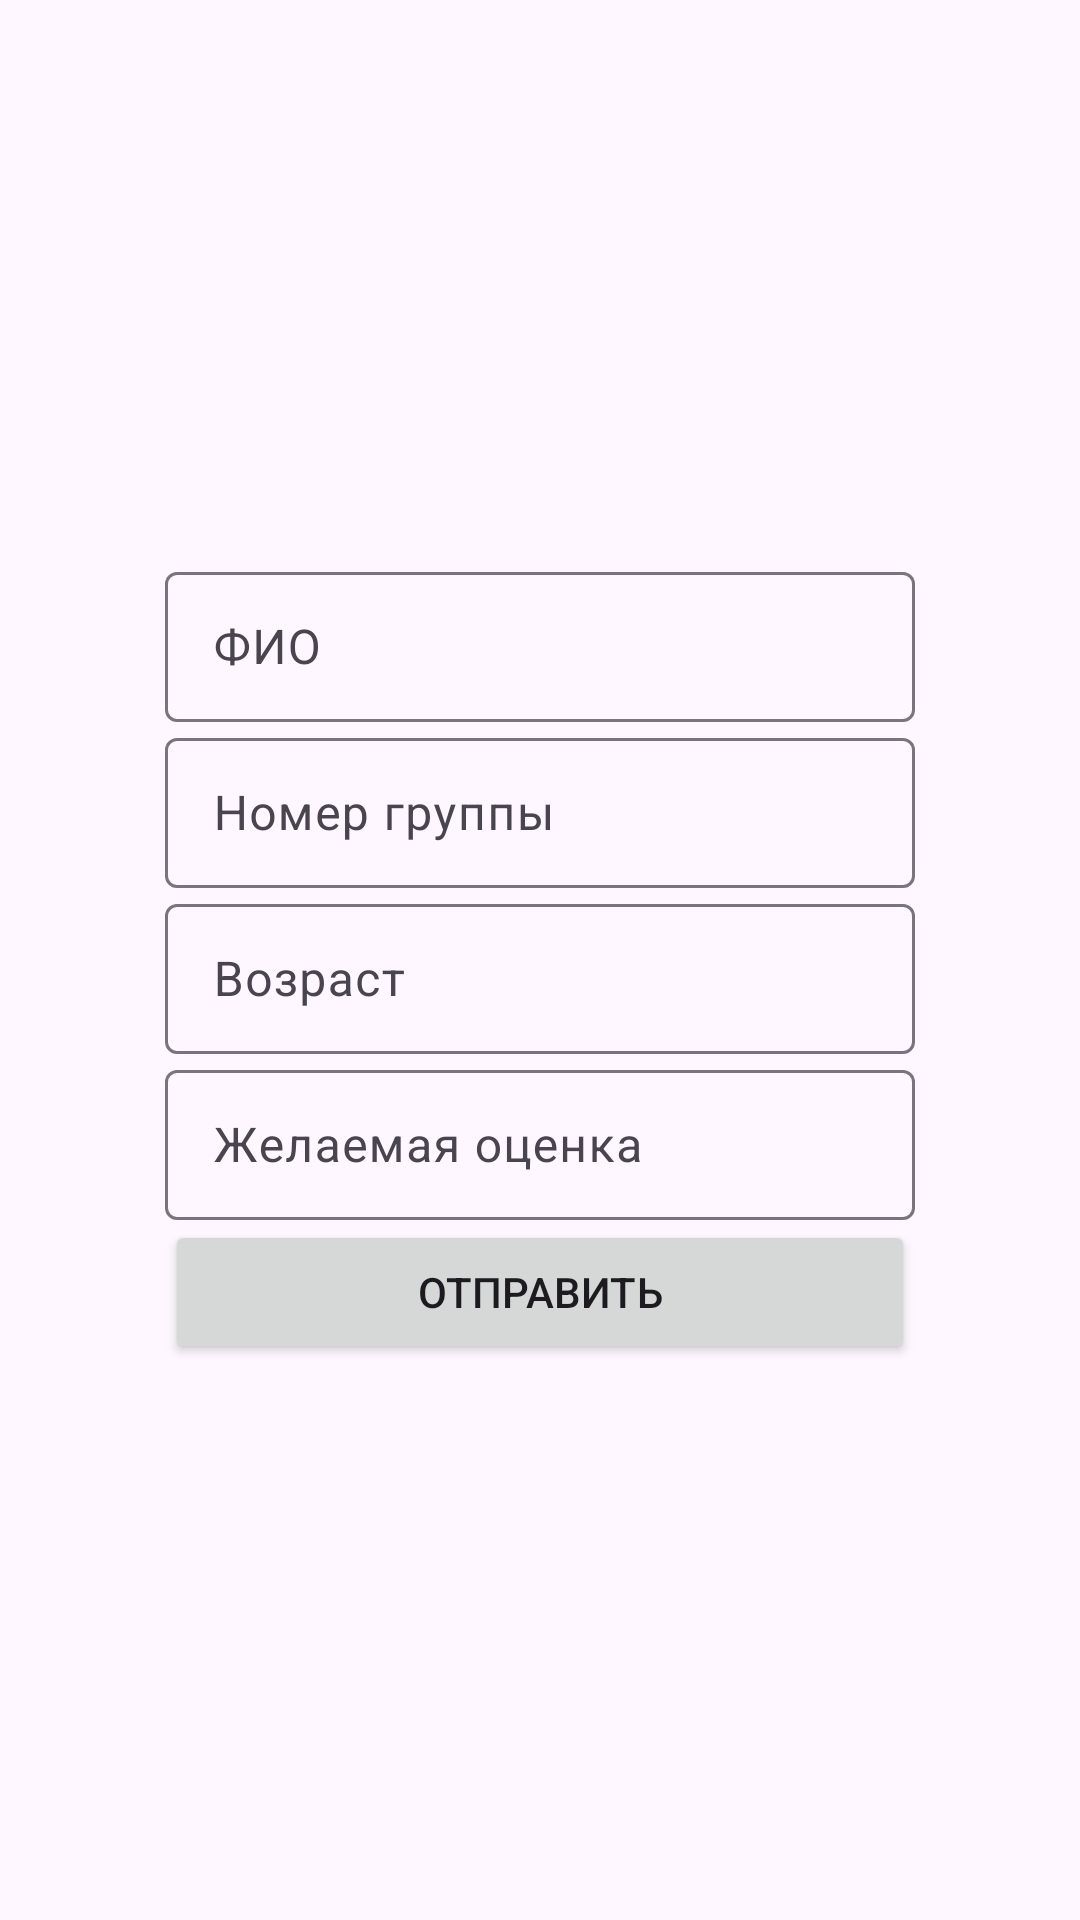

Produce the Android XML layout that renders to this screen, including the resource entries it uses.
<!-- AndroidManifest.xml: application theme Theme.Mobilki2 -->
<!-- res/layout/activity_main.xml -->
<?xml version="1.0" encoding="utf-8"?>
<androidx.constraintlayout.widget.ConstraintLayout xmlns:android="http://schemas.android.com/apk/res/android"
    xmlns:app="http://schemas.android.com/apk/res-auto"
    xmlns:tools="http://schemas.android.com/tools"
    android:id="@+id/main"
    android:layout_width="match_parent"
    android:layout_height="match_parent"
    tools:context=".MainActivity">

    <LinearLayout
        android:layout_width="250dp"
        android:layout_height="wrap_content"
        app:layout_constraintStart_toStartOf="parent"
        app:layout_constraintEnd_toEndOf="parent"
        app:layout_constraintTop_toTopOf="parent"
        app:layout_constraintBottom_toBottomOf="parent"
        android:orientation="vertical"
        >

        <com.google.android.material.textfield.TextInputLayout
            android:layout_width="match_parent"
            android:layout_height="wrap_content">
            <com.google.android.material.textfield.TextInputEditText
                android:id="@+id/name"
                android:layout_width="match_parent"
                android:layout_height="50dp"
                android:hint="ФИО"/>

        </com.google.android.material.textfield.TextInputLayout>
        <com.google.android.material.textfield.TextInputLayout
            android:layout_width="match_parent"
            android:layout_height="wrap_content">
            <com.google.android.material.textfield.TextInputEditText
                android:id="@+id/group"
                android:layout_width="match_parent"
                android:layout_height="50dp"
                android:hint="Номер группы"/>

        </com.google.android.material.textfield.TextInputLayout>
        <com.google.android.material.textfield.TextInputLayout
            android:layout_width="match_parent"
            android:layout_height="wrap_content">
            <com.google.android.material.textfield.TextInputEditText
                android:id="@+id/age"
                android:layout_width="match_parent"
                android:layout_height="50dp"
                android:inputType="numberDecimal"
                android:hint="Возраст"/>

        </com.google.android.material.textfield.TextInputLayout>
        <com.google.android.material.textfield.TextInputLayout
            android:layout_width="match_parent"
            android:layout_height="wrap_content">
            <com.google.android.material.textfield.TextInputEditText
                android:id="@+id/mark"
                android:layout_width="match_parent"
                android:layout_height="50dp"
                android:hint="Желаемая оценка"/>

        </com.google.android.material.textfield.TextInputLayout>

        <Button
            android:id="@+id/button"
            android:layout_width="match_parent"
            android:layout_height="wrap_content"
            android:text="Отправить"/>

    </LinearLayout>


</androidx.constraintlayout.widget.ConstraintLayout>
<!-- resources referenced by this layout -->
<resources>
  <style name="Theme.Mobilki2" parent="Base.Theme.Mobilki2" />
  <style name="Base.Theme.Mobilki2" parent="Theme.Material3.DayNight.NoActionBar">
          
          
      </style>
</resources>
